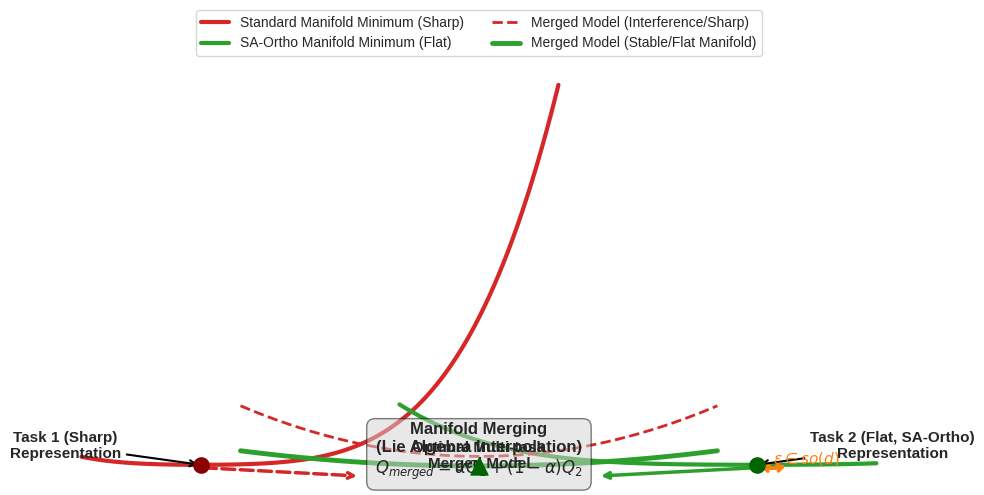

Write Python code to recreate this figure.
import matplotlib.pyplot as plt
import numpy as np

# Set style for a clean academic plot
plt.style.use('seaborn-v0_8-whitegrid' if 'seaborn-v0_8-whitegrid' in plt.style.available else 'default')
fig, ax = plt.subplots(figsize=(10, 5))

# Hide axes as this is a schematic diagram
ax.axis('off')

# 1. Left side: Loss Landscape Comparison (Sharp vs. Flat Minima)
x = np.linspace(-3, 3, 400)
# Sharp minimum (Standard OFT/Euclidean)
y_sharp = (x + 1.5)**4 + 2 * (x + 1.5)**2
# Flat minimum (SA-Ortho)
y_flat = 0.15 * (x - 1.5)**4 + 0.5 * (x - 1.5)**2

# Scale and shift to fit the canvas
ax.plot(x - 2, y_sharp * 0.15 + 1, color='tab:red', linewidth=3, label='Standard Manifold Minimum (Sharp)')
ax.plot(x + 2, y_flat * 0.15 + 1, color='tab:green', linewidth=3, label='SA-Ortho Manifold Minimum (Flat)')

# Draw points
# Sharp point
ax.scatter([-3.5], [1], color='darkred', s=120, zorder=5)
ax.annotate("Task 1 (Sharp)\nRepresentation", xy=(-3.5, 1), xytext=(-5.2, 2.2),
            arrowprops=dict(facecolor='black', arrowstyle='->', lw=1.5),
            fontsize=11, fontweight='bold', ha='center')

# Flat point
ax.scatter([3.5], [1], color='darkgreen', s=120, zorder=5)
ax.annotate("Task 2 (Flat, SA-Ortho)\nRepresentation", xy=(3.5, 1), xytext=(5.2, 2.2),
            arrowprops=dict(facecolor='black', arrowstyle='->', lw=1.5),
            fontsize=11, fontweight='bold', ha='center')

# Draw perturbation arrows on the flat minimum
ax.annotate("", xy=(3.9, 1.1), xytext=(3.5, 1),
            arrowprops=dict(arrowstyle="<->", color="tab:orange", lw=2.5, connectionstyle="arc3,rad=.2"))
ax.text(3.7, 1.3, r"$\epsilon \in so(d)$", color="tab:orange", fontsize=11, fontweight='bold')

# 2. Middle: Merging (Riemannian Interpolation)
ax.annotate("", xy=(-1.5, -1.0), xytext=(-3.5, 0.5),
            arrowprops=dict(arrowstyle="->", color="tab:red", lw=2.5, linestyle="dashed"))
ax.annotate("", xy=(1.5, -1.0), xytext=(3.5, 0.5),
            arrowprops=dict(arrowstyle="->", color="tab:green", lw=2.5))

ax.text(0, -0.6, "Manifold Merging\n(Lie Algebra Interpolation)\n$Q_{merged} = \\alpha Q_1 + (1-\\alpha) Q_2$", 
        fontsize=12, fontweight='bold', ha='center', bbox=dict(boxstyle="round,pad=0.5", fc="lightgray", alpha=0.5))

# 3. Bottom: Merged Landscape
x_m = np.linspace(-3, 3, 400)
# Merged landscape (under interference vs stability)
y_merged_unstable = (x_m)**2 + 2.5 # Unstable merging
y_merged_stable = 0.3 * (x_m)**2 + 0.8   # Stable merging from flat minima

ax.plot(x_m, y_merged_unstable, color='tab:red', linestyle='--', linewidth=2, label='Merged Model (Interference/Sharp)')
ax.plot(x_m, y_merged_stable, color='tab:green', linewidth=3.5, label='Merged Model (Stable/Flat Manifold)')

# Merged representation points
ax.scatter([0], [0.8], color='darkgreen', s=150, marker='^', zorder=5)
ax.text(0, 0.4, "Optimal Multi-task\nMerged Model", fontsize=11, fontweight='bold', ha='center')

# Add legend
ax.legend(loc='upper center', bbox_to_anchor=(0.5, 1.15), ncol=2, fontsize=10, frameon=True)

plt.tight_layout()
plt.savefig("schema.png", dpi=150)
print("Schema generated successfully and saved to schema.png")
